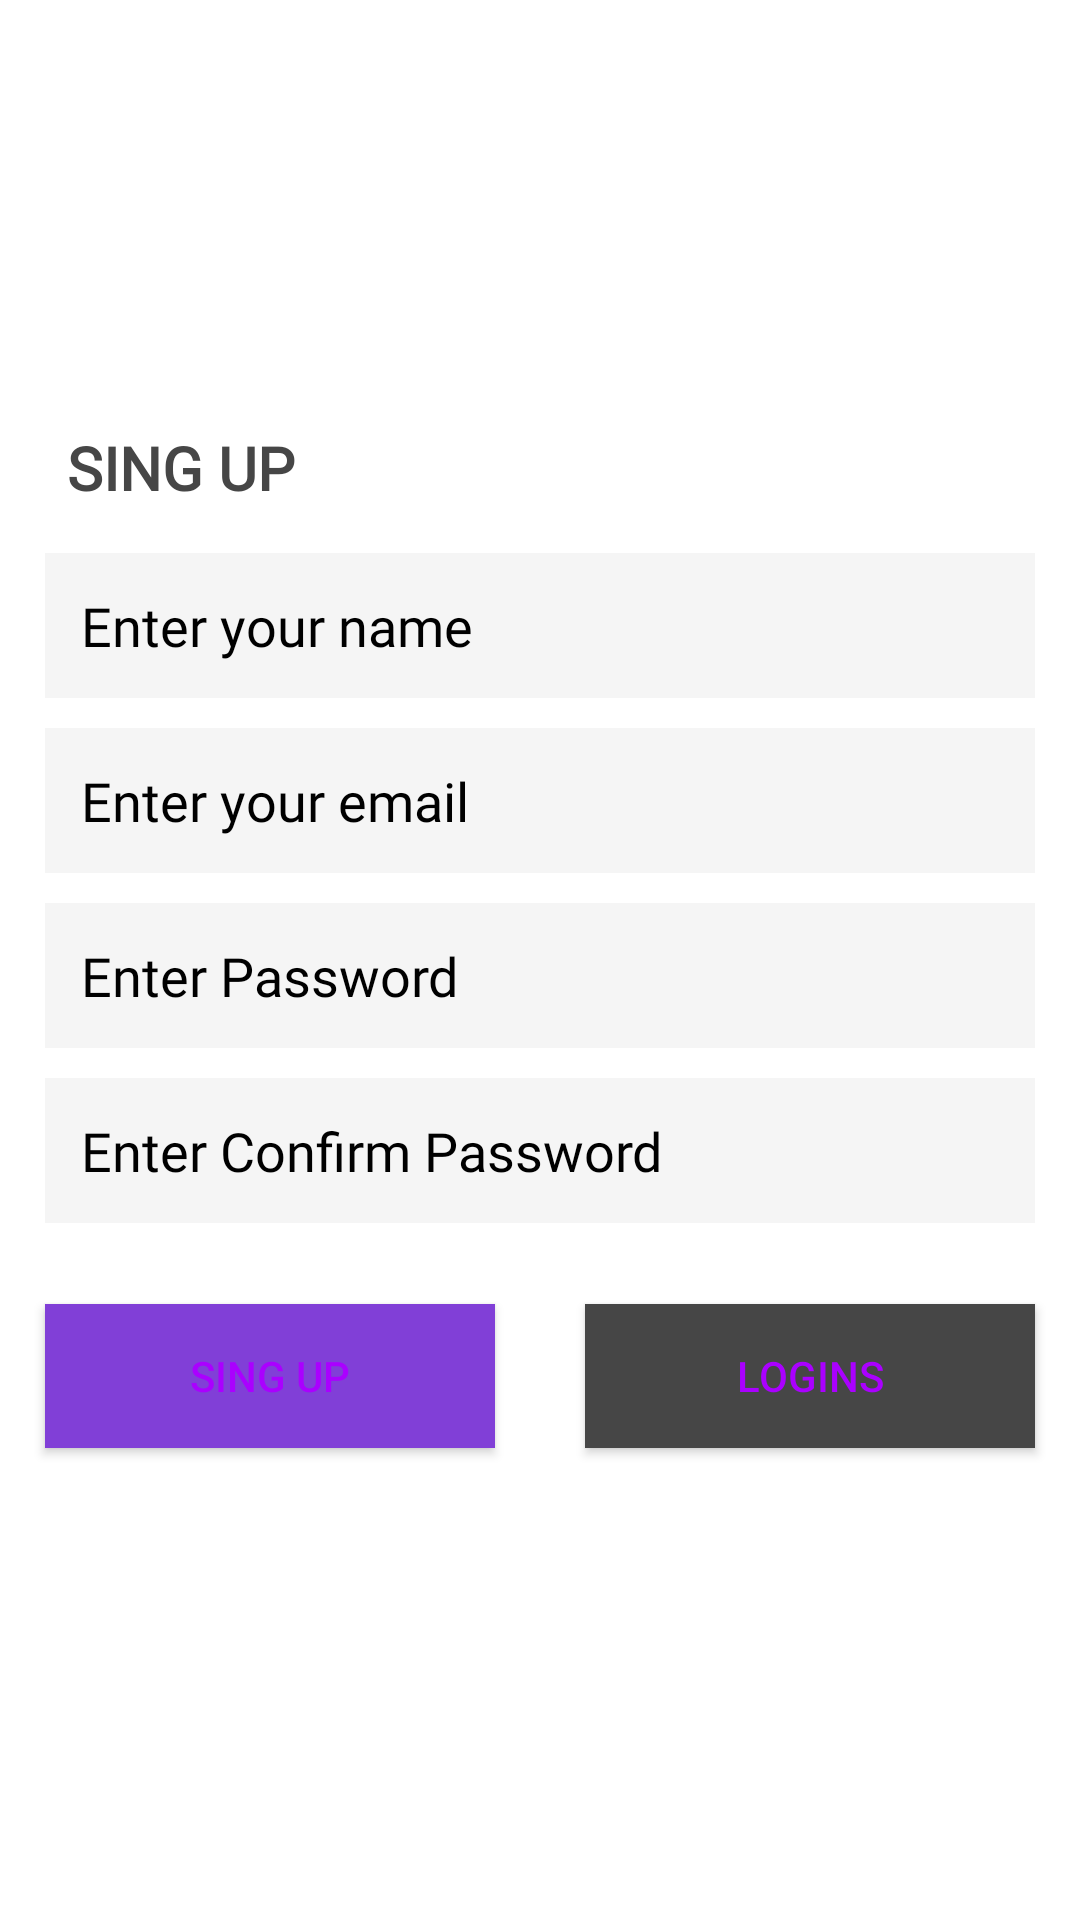

Write the Android layout XML for this screen, with the resource values it uses.
<!-- AndroidManifest.xml: application theme Theme.GoChat -->
<!-- res/layout/activity_sign_up.xml -->
<?xml version="1.0" encoding="utf-8"?>
<LinearLayout xmlns:android="http://schemas.android.com/apk/res/android"
    xmlns:app="http://schemas.android.com/apk/res-auto"
    xmlns:tools="http://schemas.android.com/tools"
    android:layout_width="match_parent"
    android:layout_height="match_parent"
    android:gravity="center"
    android:orientation="vertical">

    <TextView
        android:layout_width="match_parent"
        android:layout_height="wrap_content"
        android:text="SING UP"

        android:textStyle="bold"
        android:layout_marginStart="15dp"
        android:layout_marginBottom="10dp"
        android:fontFamily="@font/gilroy_bold"
        android:textSize="20sp"
        app:layout_constraintBottom_toBottomOf="parent"
        app:layout_constraintLeft_toLeftOf="parent"
        app:layout_constraintRight_toRightOf="parent"
        app:layout_constraintTop_toTopOf="parent"
        android:layout_marginLeft="15dp" />


    <EditText
        android:textColorHint="@color/black"
        android:id="@+id/etName"
        android:layout_width="match_parent"
        android:layout_height="wrap_content"
        android:layout_marginStart="15dp"
        android:layout_marginTop="5dp"
        android:layout_marginEnd="15dp"
        android:inputType="text"
        android:fontFamily="@font/gilroy_light"
        android:background="@color/colorTextBackground"
        android:hint="Enter your name"
        android:padding="12dp"
        android:textColor="@color/colorText" />

    <EditText
        android:id="@+id/etEmail"
        android:layout_width="match_parent"
        android:layout_height="wrap_content"
        android:layout_marginStart="15dp"
        android:textColorHint="@color/black"

        android:fontFamily="@font/gilroy_light"
        android:layout_marginTop="10dp"
        android:inputType="textEmailAddress"
        android:layout_marginEnd="15dp"
        android:background="@color/colorTextBackground"
        android:hint="Enter your email"
        android:padding="12dp"
        android:textColor="@color/colorText" />

    <EditText
        android:textColorHint="@color/black"

        android:id="@+id/etPassword"
        android:layout_width="match_parent"
        android:layout_height="wrap_content"
        android:fontFamily="@font/gilroy_light"
        android:layout_marginStart="15dp"
        android:layout_marginTop="10dp"
        android:inputType="textPassword"
        android:layout_marginEnd="15dp"
        android:background="@color/colorTextBackground"
        android:hint="Enter Password"
        android:padding="12dp"
        android:textColor="@color/colorText" />

    <EditText
        android:id="@+id/etConfirmPassword"
        android:layout_width="match_parent"
        android:layout_height="wrap_content"
        android:fontFamily="@font/gilroy_light"
        android:textColorHint="@color/black"

        android:layout_marginStart="15dp"
        android:inputType="textPassword"
        android:layout_marginTop="10dp"
        android:layout_marginEnd="15dp"
        android:background="@color/colorTextBackground"
        android:hint="Enter Confirm Password"
        android:padding="12dp"
        android:textColor="@color/colorText" />
<LinearLayout
    android:layout_marginTop="12dp"
    android:weightSum="10"
    android:orientation="horizontal"
    android:layout_width="match_parent"
    android:layout_height="wrap_content">
    <Button
        android:layout_weight="5"
        android:id="@+id/btnSignUp"
        android:layout_width="match_parent"
        android:layout_height="wrap_content"
        android:background="@color/colorSky"
        android:layout_margin="15dp"
        android:textColor="@color/colorAccent"
        android:text="SING UP"/>

    <Button
        android:layout_marginTop="15dp"
        android:id="@+id/btnLogin"
        android:layout_width="match_parent"
        android:layout_height="wrap_content"
        android:layout_marginStart="15dp"
        android:layout_marginEnd="15dp"
        android:layout_weight="5"
        android:background="@color/colorDarkGray"
        android:text="Logins"
        android:textColor="@color/colorAccent" />
</LinearLayout>
</LinearLayout>
<!-- resources referenced by this layout -->
<resources>
  <color name="black">#FF000000</color>
  <color name="colorAccent">#AA00FF</color>
  <color name="colorDarkGray">#464646</color>
  <color name="colorSky">#813fd7</color>
  <color name="colorText">#464646</color>
  <color name="colorTextBackground">#f5f5f5</color>
  <style name="Theme.GoChat" parent="Theme.MaterialComponents.DayNight.NoActionBar">
          
          <item name="colorPrimary">@color/purple_500</item>
          <item name="colorPrimaryVariant">@color/purple_700</item>
          <item name="colorOnPrimary">@color/white</item>
          
          <item name="colorSecondary">@color/teal_200</item>
          <item name="colorSecondaryVariant">@color/teal_700</item>
          <item name="colorOnSecondary">@color/black</item>
          
          <item name="color">@color/colorSky</item>
          <item name="colorPrimaryDark">@color/colorSkyDark</item>
          <item name="colorAccent">@color/colorAccent</item>
          <item name="android:textColorTertiary">@color/colorText</item>
          <item name="android:statusBarColor" tools:targetApi="l">?attr/colorPrimaryVariant</item>
          
      </style>
  <color name="purple_500">#FF6200EE</color>
  <color name="purple_700">#FF3700B3</color>
  <color name="white">#FFFFFFFF</color>
  <color name="teal_200">#FF03DAC5</color>
  <color name="teal_700">#FF018786</color>
  <color name="colorSkyDark">#813fd7</color>
</resources>
